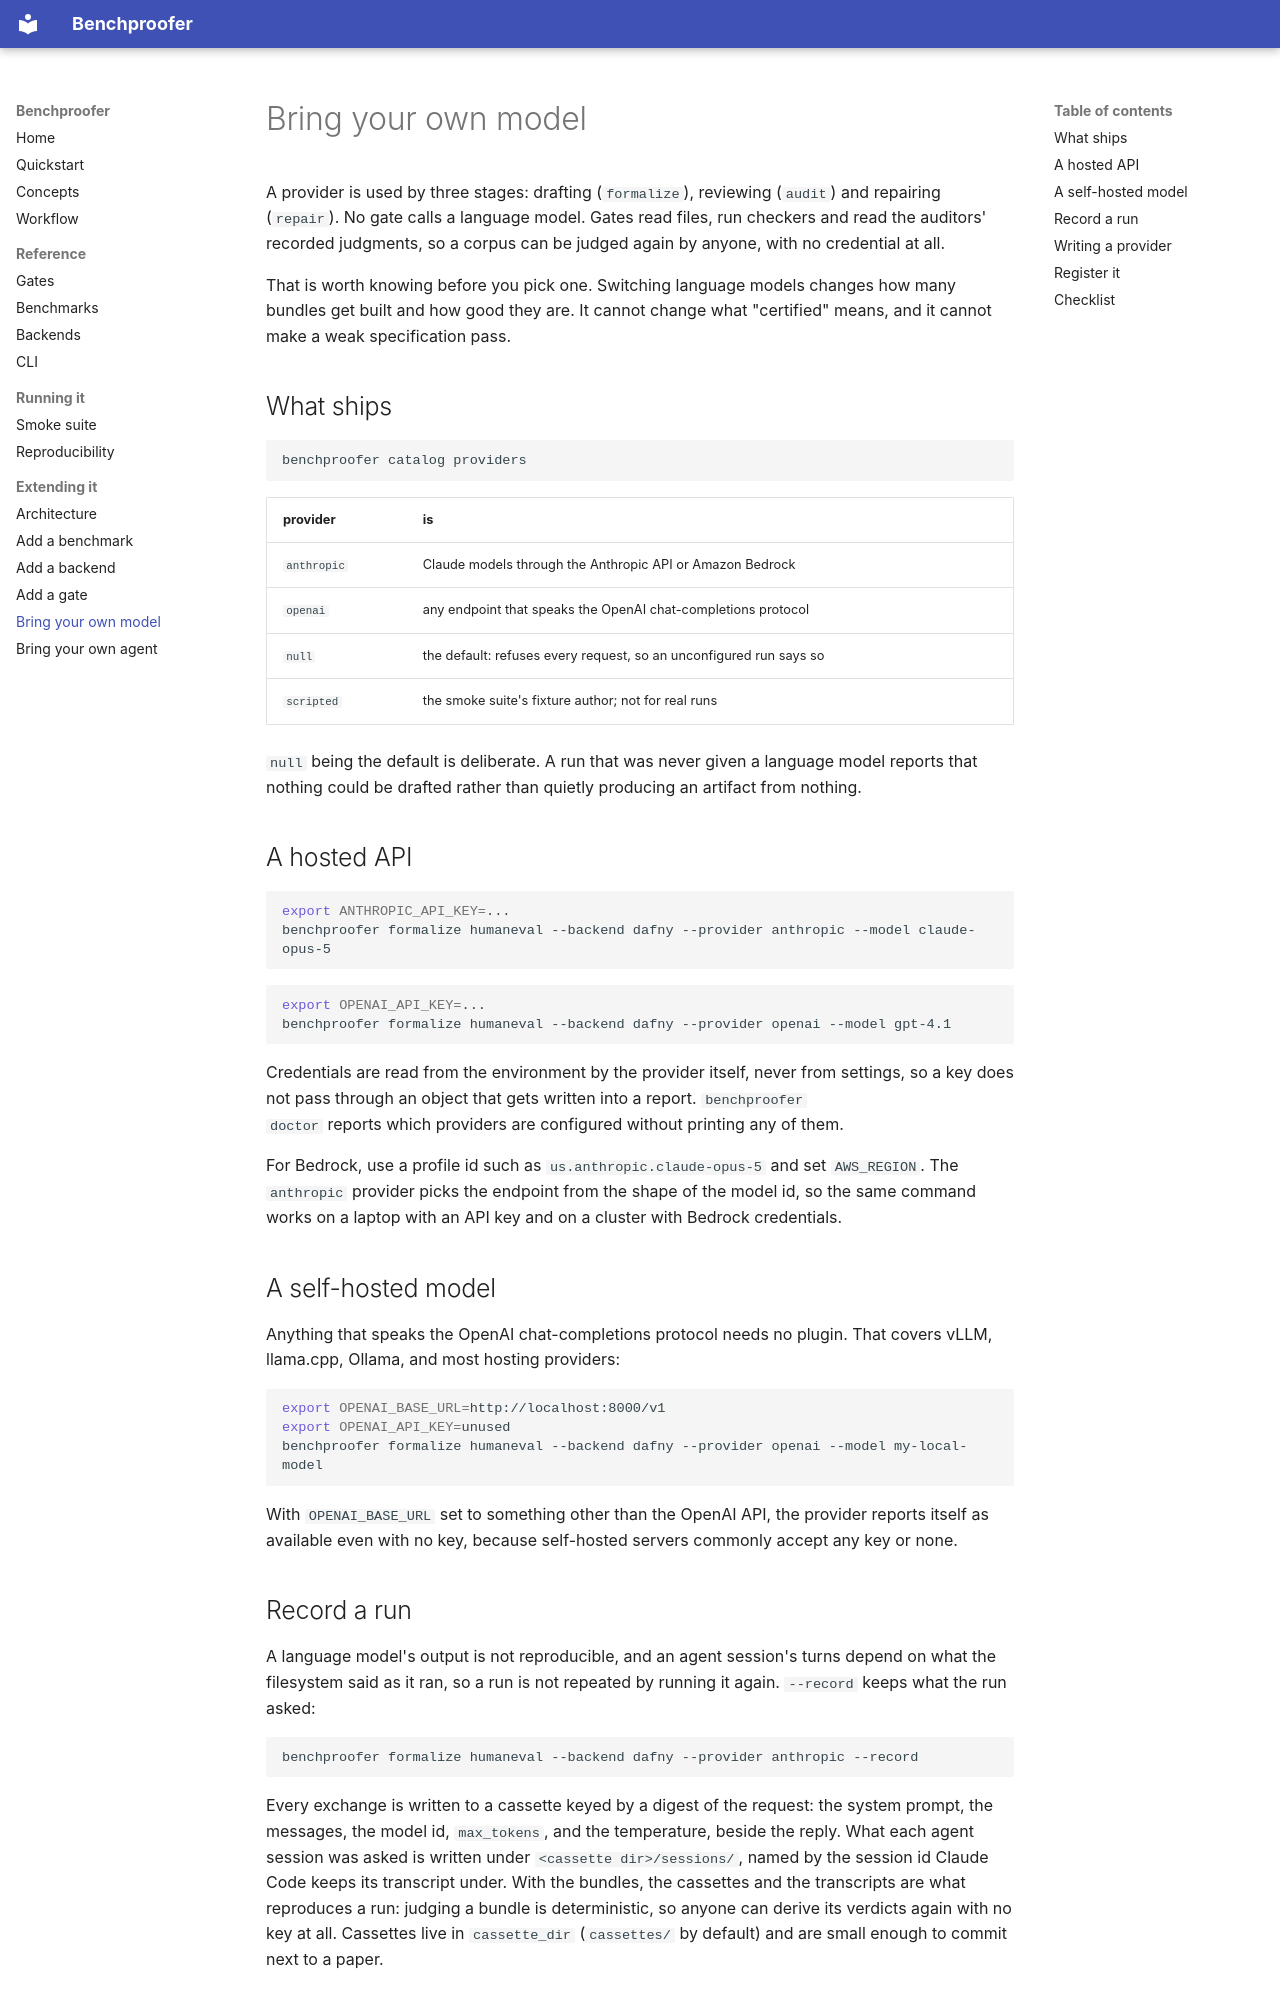

repository: amazon-science/BenchProofer · page: guides/bring-your-own-model/index.html · generator: mkdocs

# Bring your own model

A provider is used by three stages: drafting (`formalize`), reviewing (`audit`) and
repairing (`repair`). No gate calls a language model. Gates read files, run checkers and
read the auditors' recorded judgments, so a corpus can be judged again by anyone, with no
credential at all.

That is worth knowing before you pick one. Switching language models changes how many
bundles get built and how good they are. It cannot change what "certified" means, and it
cannot make a weak specification pass.

## What ships

```bash
benchproofer catalog providers
```

| provider | is |
| --- | --- |
| `anthropic` | Claude models through the Anthropic API or Amazon Bedrock |
| `openai` | any endpoint that speaks the OpenAI chat-completions protocol |
| `null` | the default: refuses every request, so an unconfigured run says so |
| `scripted` | the smoke suite's fixture author; not for real runs |

`null` being the default is deliberate. A run that was never given a language model
reports that nothing could be drafted rather than quietly producing an artifact from
nothing.

## A hosted API

```bash
export ANTHROPIC_API_KEY=...
benchproofer formalize humaneval --backend dafny --provider anthropic --model claude-opus-5
```

```bash
export OPENAI_API_KEY=...
benchproofer formalize humaneval --backend dafny --provider openai --model gpt-4.1
```

Credentials are read from the environment by the provider itself, never from settings, so
a key does not pass through an object that gets written into a report. `benchproofer
doctor` reports which providers are configured without printing any of them.

For Bedrock, use a profile id such as `us.anthropic.claude-opus-5` and set `AWS_REGION`.
The `anthropic` provider picks the endpoint from the shape of the model id, so the same
command works on a laptop with an API key and on a cluster with Bedrock credentials.

## A self-hosted model

Anything that speaks the OpenAI chat-completions protocol needs no plugin. That covers
vLLM, llama.cpp, Ollama, and most hosting providers:

```bash
export OPENAI_BASE_URL=http://localhost:8000/v1
export OPENAI_API_KEY=unused
benchproofer formalize humaneval --backend dafny --provider openai --model my-local-model
```

With `OPENAI_BASE_URL` set to something other than the OpenAI API, the provider reports
itself as available even with no key, because self-hosted servers commonly accept any key
or none.

## Record a run

A language model's output is not reproducible, and an agent session's turns depend on
what the filesystem said as it ran, so a run is not repeated by running it again.
`--record` keeps what the run asked:

```bash
benchproofer formalize humaneval --backend dafny --provider anthropic --record
```

Every exchange is written to a cassette keyed by a digest of the request: the system
prompt, the messages, the model id, `max_tokens`, and the temperature, beside the reply.
What each agent session was asked is written under `<cassette dir>/sessions/`, named by
the session id Claude Code keeps its transcript under. With the bundles, the cassettes and
the transcripts are what reproduces a run: judging a bundle is deterministic, so anyone can
derive its verdicts again with no key at all. Cassettes live in `cassette_dir`
(`cassettes/` by default) and are small enough to commit next to a paper.
